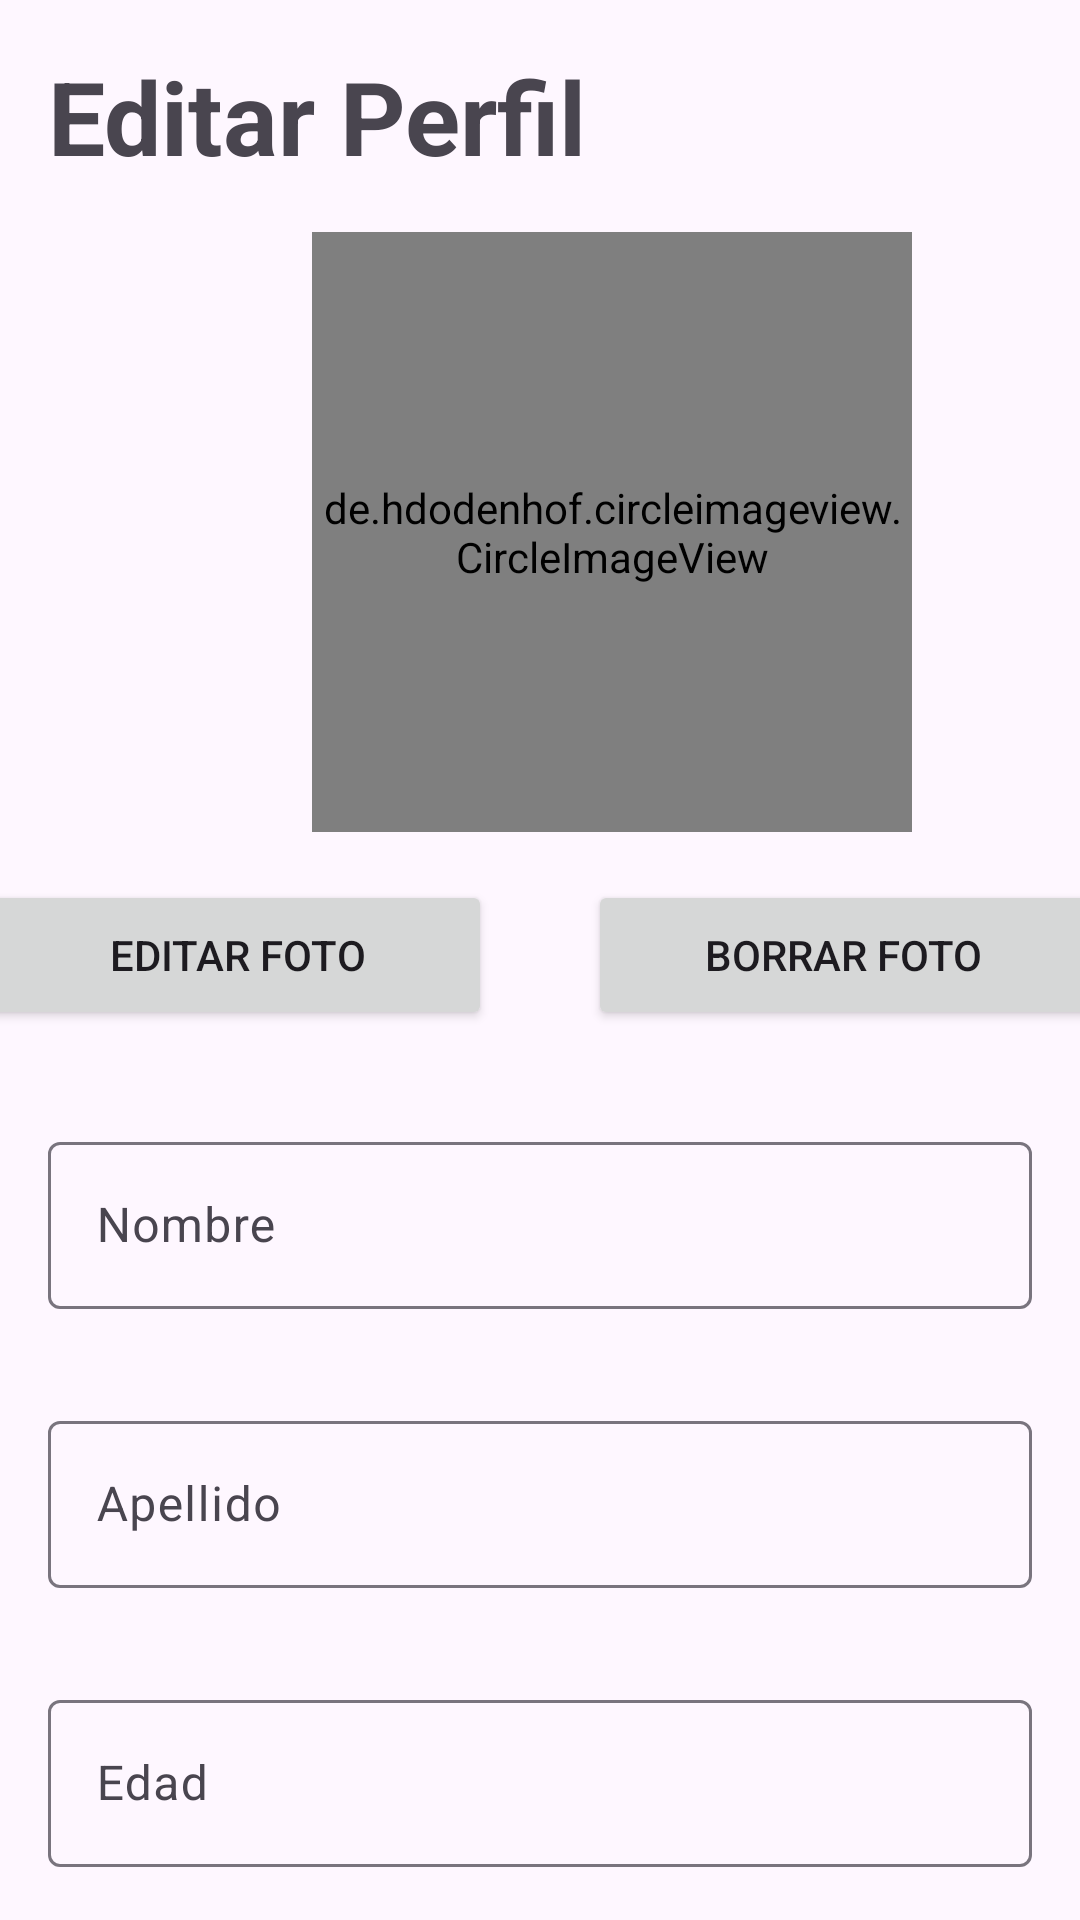

Here is an Android app screen rendered from its layout file. Give the layout XML and the strings, colors and styles it references.
<!-- AndroidManifest.xml: application theme Theme.AppFood -->
<!-- res/layout/activity_update_perfil.xml -->
<?xml version="1.0" encoding="utf-8"?>
<androidx.constraintlayout.widget.ConstraintLayout xmlns:android="http://schemas.android.com/apk/res/android"
    xmlns:app="http://schemas.android.com/apk/res-auto"
    xmlns:tools="http://schemas.android.com/tools"
    android:layout_width="match_parent"
    android:layout_height="match_parent"
    tools:context=".UpdatePerfilActivity">

    <LinearLayout
        android:layout_width="match_parent"
        android:layout_height="match_parent"
        android:orientation="vertical"
        tools:layout_editor_absoluteX="0dp"
        tools:layout_editor_absoluteY="0dp">

        <TextView
            android:id="@+id/txt_titulo_registrarse"
            android:layout_width="wrap_content"
            android:layout_height="wrap_content"
            android:layout_margin="16dp"
            android:text="@string/txt_editar_perfil"
            android:textSize="34sp"
            android:textStyle="bold" />

        <de.hdodenhof.circleimageview.CircleImageView
            android:id="@+id/iv_imagen_perfil"
            android:layout_width="200dp"
            android:layout_height="200dp"
            android:layout_marginStart="104dp"
            android:layout_marginEnd="107dp"
            android:src="@drawable/ic_account" />

        <LinearLayout
            android:layout_width="match_parent"
            android:layout_height="wrap_content"
            android:gravity="center_horizontal"
            android:orientation="horizontal">

            <Button
                android:id="@+id/btn_editar_foto"
                android:layout_width="170dp"
                android:layout_height="50dp"
                android:layout_margin="16dp"
                android:drawableLeft="@drawable/ic_edit"
                android:text="@string/txt_editar_foto"
                tools:ignore="MissingConstraints" />

            <Button
                android:id="@+id/btn_borrar_foto"
                android:layout_width="170dp"
                android:layout_height="50dp"
                android:layout_margin="16dp"
                android:drawableLeft="@drawable/ic_delete"
                android:text="@string/txt_borrar_foto"
                tools:ignore="MissingConstraints" />
        </LinearLayout>

        <com.google.android.material.textfield.TextInputLayout
            android:id="@+id/til_nombre"
            android:layout_width="match_parent"
            android:layout_height="wrap_content"
            android:layout_margin="16dp"
            android:layout_marginTop="16dp">

            <com.google.android.material.textfield.TextInputEditText
                android:id="@+id/et_nombre"
                android:layout_width="match_parent"
                android:layout_height="wrap_content"
                android:hint="@string/txt_nombre" />

        </com.google.android.material.textfield.TextInputLayout>

        <com.google.android.material.textfield.TextInputLayout
            android:id="@+id/til_apellido"
            android:layout_width="match_parent"
            android:layout_height="wrap_content"
            android:layout_margin="16dp">

            <com.google.android.material.textfield.TextInputEditText
                android:id="@+id/et_apellido"
                android:layout_width="match_parent"
                android:layout_height="wrap_content"
                android:hint="@string/txt_apellido" />
        </com.google.android.material.textfield.TextInputLayout>

        <com.google.android.material.textfield.TextInputLayout
            android:id="@+id/til_edad"
            android:layout_width="match_parent"
            android:layout_height="wrap_content"
            android:layout_margin="16dp">

            <com.google.android.material.textfield.TextInputEditText
                android:id="@+id/et_edad"
                android:layout_width="match_parent"
                android:layout_height="wrap_content"
                android:hint="@string/txt_edad" />
        </com.google.android.material.textfield.TextInputLayout>

        <com.google.android.material.textfield.TextInputLayout
            android:id="@+id/til_correo"
            android:layout_width="match_parent"
            android:layout_height="wrap_content"
            android:layout_margin="16dp">

            <com.google.android.material.textfield.TextInputEditText
                android:id="@+id/et_correo"
                android:layout_width="match_parent"
                android:layout_height="wrap_content"
                android:hint="@string/txt_email" />
        </com.google.android.material.textfield.TextInputLayout>

        <com.google.android.material.textfield.TextInputLayout
            android:id="@+id/til_contrasena"
            android:layout_width="match_parent"
            android:layout_height="wrap_content"
            android:layout_margin="16dp">

            <com.google.android.material.textfield.TextInputEditText
                android:id="@+id/et_contrasena"
                android:layout_width="match_parent"
                android:layout_height="wrap_content"
                android:hint="@string/txt_contrasena" />
        </com.google.android.material.textfield.TextInputLayout>

        <com.google.android.material.textfield.TextInputLayout
            android:id="@+id/til_verificar_contrasena"
            android:layout_width="match_parent"
            android:layout_height="wrap_content"
            android:layout_margin="16dp">

            <com.google.android.material.textfield.TextInputEditText
                android:id="@+id/et_verificar_contrasena"
                android:layout_width="match_parent"
                android:layout_height="wrap_content"
                android:hint="@string/txt_verifique_la_contrasena" />
        </com.google.android.material.textfield.TextInputLayout>

        <LinearLayout
            android:layout_width="match_parent"
            android:layout_height="match_parent"
            android:orientation="horizontal">

            <Button
                android:id="@+id/btn_registrarse"
                android:layout_width="182dp"
                android:layout_height="50dp"
                android:layout_margin="16dp"
                android:layout_marginTop="8dp"
                android:text="@string/txt_registrarse"
                tools:ignore="MissingConstraints" />

            <Button
                android:id="@+id/btn_regresar"
                android:layout_width="182dp"
                android:layout_height="50dp"
                android:layout_margin="16dp"
                android:layout_marginTop="16dp"
                android:layout_marginEnd="16dp"
                android:text="@string/txt_regresar"
                tools:ignore="MissingConstraints" />
        </LinearLayout>
    </LinearLayout>

</androidx.constraintlayout.widget.ConstraintLayout>
<!-- resources referenced by this layout -->
<resources>
  <string name="txt_apellido">Apellido</string>
  <string name="txt_borrar_foto">Borrar foto</string>
  <string name="txt_contrasena">Contraseña</string>
  <string name="txt_edad">Edad</string>
  <string name="txt_editar_foto">Editar foto</string>
  <string name="txt_editar_perfil">Editar Perfil</string>
  <string name="txt_email">Email</string>
  <string name="txt_nombre">Nombre</string>
  <string name="txt_registrarse">Registrarse</string>
  <string name="txt_regresar">Regresar</string>
  <string name="txt_verifique_la_contrasena">Verifique la contraseña</string>
  <style name="Theme.AppFood" parent="Base.Theme.AppFood" />
  <style name="Base.Theme.AppFood" parent="Theme.Material3.DayNight.NoActionBar">
          
          <item name="colorPrimary">@color/color_principal</item>
      </style>
  <color name="color_principal">#3fa248</color>
</resources>
